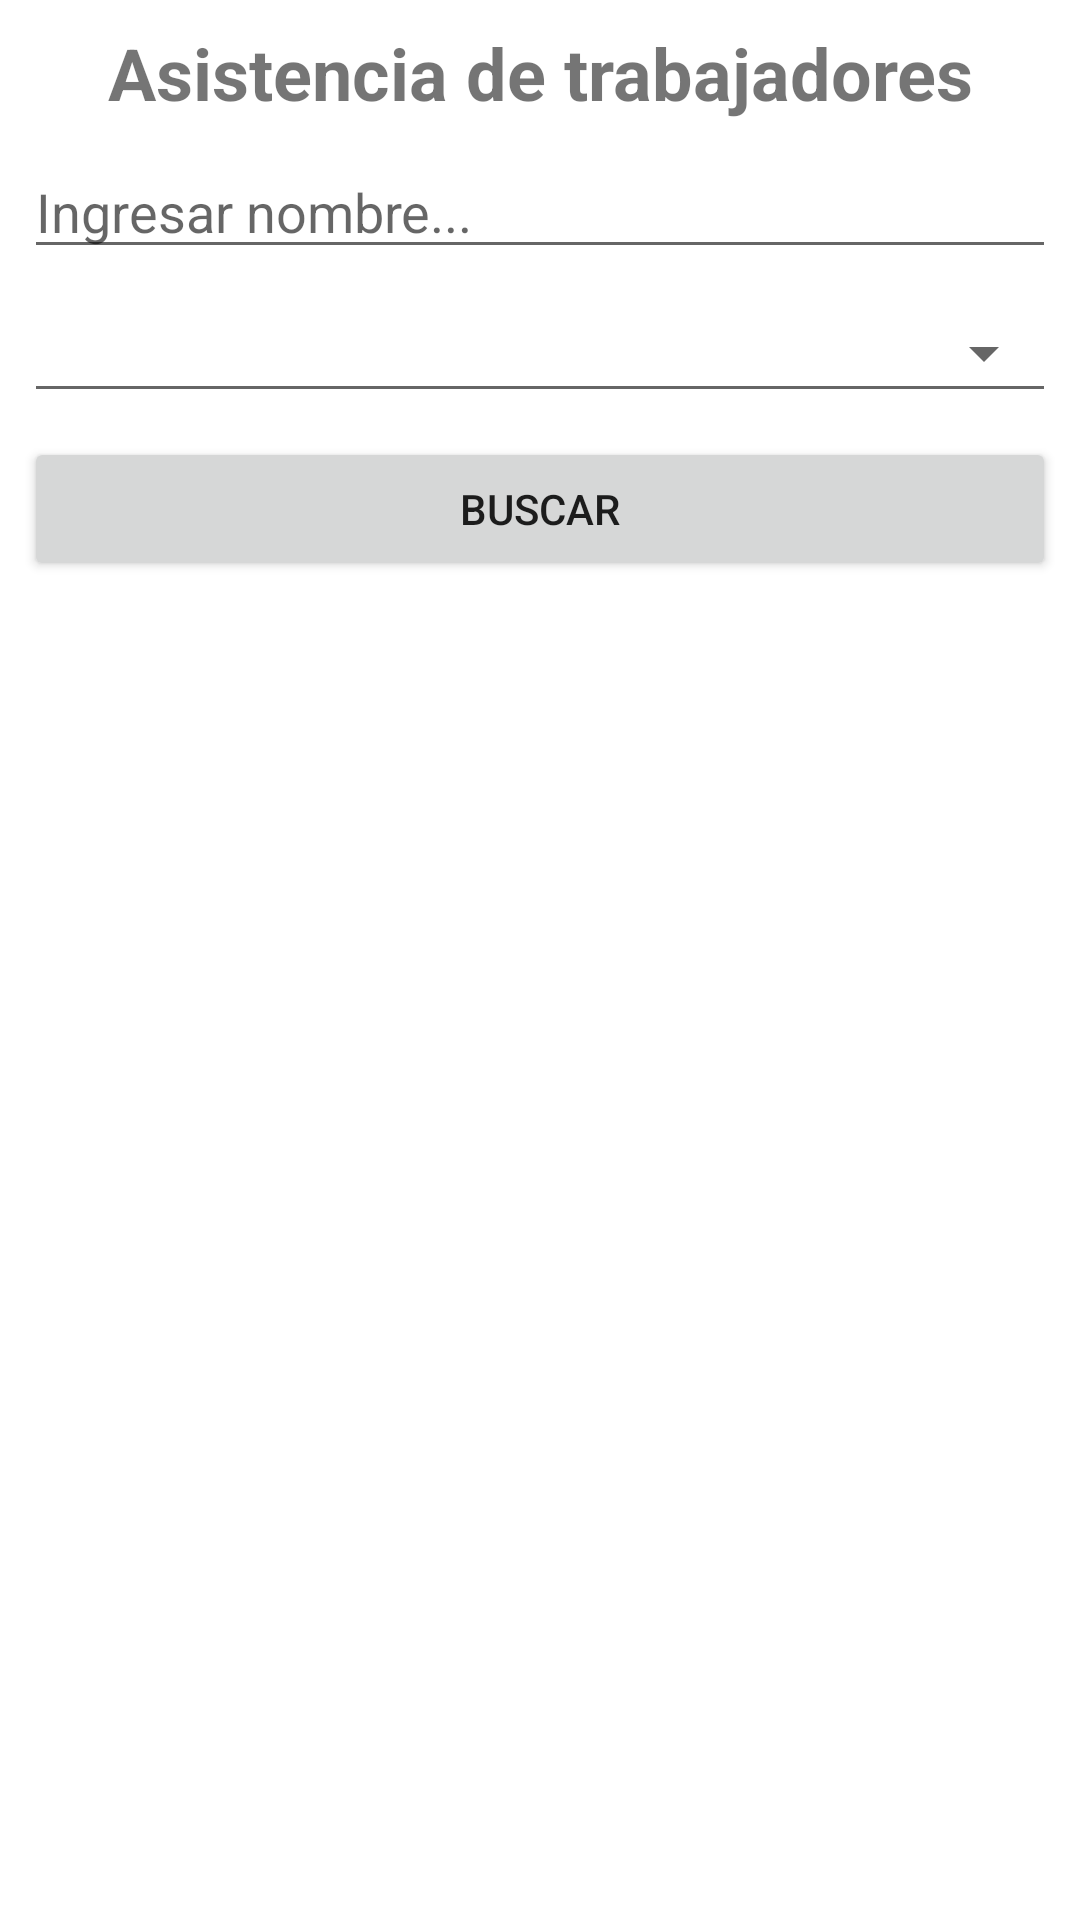

This screen was rendered from an Android layout file. Write that file and the resources it references.
<!-- AndroidManifest.xml: application theme Theme.CreacionesCarrasco -->
<!-- res/layout/fragment_lista_a.xml -->
<?xml version="1.0" encoding="utf-8"?>
<androidx.constraintlayout.widget.ConstraintLayout xmlns:android="http://schemas.android.com/apk/res/android"
    xmlns:app="http://schemas.android.com/apk/res-auto"
    xmlns:tools="http://schemas.android.com/tools"
    android:layout_width="match_parent"
    android:layout_height="match_parent"
    tools:context=".uiA.Lista.ListaAFragment">

    <TextView
        android:id="@+id/tituloLista"
        android:layout_width="0dp"
        android:layout_height="wrap_content"
        android:layout_margin="8dp"
        android:layout_marginTop="8dp"
        android:text="Asistencia de trabajadores"
        android:textAlignment="center"
        android:textSize="24sp"
        android:textStyle="bold"
        app:layout_constraintEnd_toEndOf="parent"
        app:layout_constraintStart_toStartOf="parent"
        app:layout_constraintTop_toTopOf="parent" />

    <EditText
        android:id="@+id/inputBuscadorNombre"
        android:layout_width="0dp"
        android:layout_height="wrap_content"
        android:layout_margin="8dp"
        android:hint="Ingresar nombre..."
        app:layout_constraintEnd_toEndOf="parent"
        app:layout_constraintHorizontal_bias="0.5"
        app:layout_constraintStart_toStartOf="parent"
        app:layout_constraintTop_toBottomOf="@+id/tituloLista" />

    <Spinner
        android:id="@+id/spinnerBuscarWorkPosition"
        style="@style/Widget.AppCompat.Spinner.Underlined"
        android:layout_width="0dp"
        android:layout_height="40dp"
        android:layout_margin="8dp"
        app:layout_constraintEnd_toEndOf="parent"
        app:layout_constraintHorizontal_bias="0.0"
        app:layout_constraintStart_toStartOf="parent"
        app:layout_constraintTop_toBottomOf="@+id/inputBuscadorNombre" />

    <Button
        android:id="@+id/btnBuscarEmpleado"
        android:layout_width="0dp"
        android:layout_height="wrap_content"
        android:layout_margin="8dp"
        android:text="Buscar"
        app:layout_constraintEnd_toEndOf="parent"
        app:layout_constraintStart_toStartOf="parent"
        app:layout_constraintTop_toBottomOf="@+id/spinnerBuscarWorkPosition" />

    <androidx.recyclerview.widget.RecyclerView
        android:id="@+id/recyclerId"
        android:layout_width="409dp"
        android:layout_height="532dp"
        android:layout_marginTop="70dp"
        app:layout_constraintBottom_toBottomOf="parent"
        app:layout_constraintEnd_toEndOf="parent"
        app:layout_constraintStart_toStartOf="parent"
        app:layout_constraintTop_toBottomOf="@+id/btnBuscarEmpleado" />

</androidx.constraintlayout.widget.ConstraintLayout>
<!-- resources referenced by this layout -->
<resources>
  <style name="Theme.CreacionesCarrasco" parent="Theme.MaterialComponents.DayNight.DarkActionBar">
          
          <item name="colorPrimary">@color/purple_500</item>
          <item name="colorPrimaryVariant">@color/purple_700</item>
          <item name="colorOnPrimary">@color/white</item>
          
          <item name="colorSecondary">@color/teal_200</item>
          <item name="colorSecondaryVariant">@color/teal_700</item>
          <item name="colorOnSecondary">@color/black</item>
          
          <item name="android:statusBarColor">?attr/colorPrimaryVariant</item>
          
      </style>
  <!-- not gathered from this repository: default colours our renderer supplied (Android Studio template values) -->
  <color name="purple_500">#FF6200EE</color>
  <color name="purple_700">#FF3700B3</color>
  <color name="teal_200">#FF03DAC5</color>
  <color name="teal_700">#FF018786</color>
  <color name="black">#FF000000</color>
  <color name="white">#FFFFFFFF</color>
</resources>
